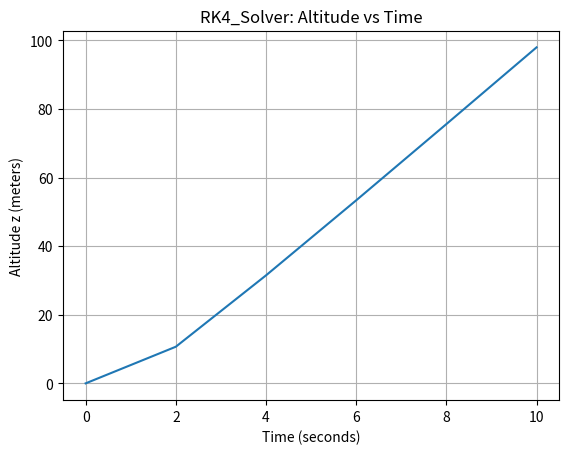
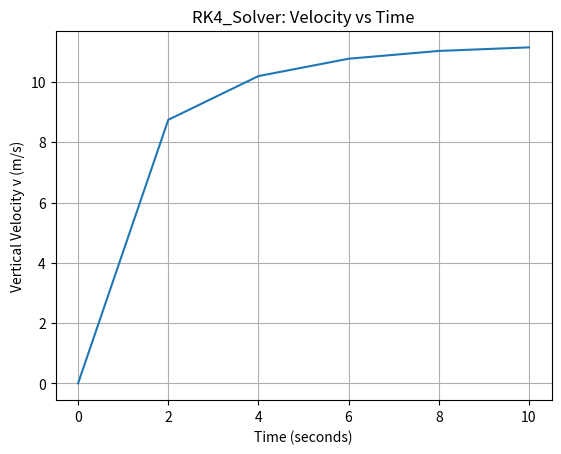

Reproduce these figures in Python, in order.
# -*- coding: utf-8 -*-
"""RK4.ipynb

Automatically generated by Colab.

Original file is located at
    https://colab.research.google.com/<link-removed>
"""

import numpy as np
import matplotlib.pyplot as plt


mass_total = 20  #total mass of ballon system (ballon + gas + payload) in kg
mass_gas = 5 #mass of lifting gas inside the ballon (kg)
g = 3.71 #gravitational acceleration on Mars in m/s^2

C_D = 0.47 #drag coefficient


R_gas = 2077.0 #specfic gas constant for gas **insert gas tyep** (**insert units)

r_max = 10
V_max = (4/3) * np.pi *r_max**3
#inital conditions
t0=0.00
tf = 10
h=2

z0=0.0
v0=0.0

y0=np.array([z0,v0])

def mars_temperature_C(z):
    #return Martian temperature depending on alltiude
    if z > 7000: #z is altitude in meters
        return -23.4 - 0.00222 *z
    else:
        return -31.0 - 0.000998 * z

def mars_pressure(z):
    #return mars pressure in kpa depending on altitude
    return 0.699 * np.exp(-0.00009*z)

def mars_density (z):
    #return the density of martian air depending on altiude (z), tempeture, and pressure
    T_C = mars_temperature_C(z) #find tempeture in celesis
    T_K = T_C +273.15 #convert tempeture to kelvin
    p = mars_pressure(z) *1000 #find pressure and convert to pa
    return p/ (192.1 * T_K)

def balloon_volume(z):
    T_C = mars_temperature_C(z) #find tempeture in celesis
    T_K = T_C +273.15 #convert tempeture to kelvin
    p = mars_pressure(z)*1000  #find pressure
    V_ideal= (mass_gas*R_gas*T_K)/p
    return min(V_ideal, V_max)

def balloon_cross_sectional_area(z):
    V=balloon_volume(z) #cross sectional area for drag of sphere is pir^2
    return np.pi * ((3*V) / (4*np.pi)) **(2/3)

def derivatives(t,y):
    #returns derivatives of state variables y[0]=z(altitude) and y[1]= v(vertical velocity)
    #dy0/dt = v
    #dy1/dt = a
    #dy/dt = [v,a]

    z1=y[0]
    z = max(z1, 0.0) #insures balloon cant go underground
    v=y[1]

    rho=mars_density(z)
    V= balloon_volume(z)
    S = balloon_cross_sectional_area(z)

    #calulate buoyancy - weight term
    F_buoy = rho * V * g
    F_weight = mass_total * g


    #calulate drag term
    F_drag= 0.5*rho*C_D*S*v*abs(v) # allows drag to be negative

    #find net acceleration
    a = ((F_buoy - F_weight)-F_drag)/mass_total

    return np.array([v,a])


def RK4_solver(t0,tf,h,y0):
    #t0 is start time
    #tf is final time
    #h is time step
    #y0 is inital state[z0,v0]

    #np.arrange(start,stop,step)
    t_values = np.arange(t0,tf+h,h)

    # store solutions where rows time steps and colums is [z,v]
    y_values = np.zeros((len(t_values), len(y0)))

    #set the inital conditions, first column is y0
    y_values[0,:] = y0

    for n in range(len(t_values)-1):
        t_n = t_values[n]
        y_n = y_values[n,:]

        #compute slope f(t_n, y_n)
        k1 = derivatives(t_n,y_n)
        k2 = derivatives(t_n+h/2,y_n+(h/2)*k1)
        k3 = derivatives(t_n+h/2,y_n+(h/2)*k2)
        k4 = derivatives(t_n+h,y_n+h*k3)

        y_values[n+1,:] = y_n + (h/6)*(k1 +2*k2 +2*k3 +k4)


    return t_values, y_values




t1, y1 = RK4_solver(t0,tf,h,y0)

z1 = np.maximum(y1[:, 0], 0.0)
v1=y1[:,1]

plt.figure()
plt.plot(t1,z1)
plt.xlabel('Time (seconds)')
plt.ylabel('Altitude z (meters)')
plt.title('RK4_Solver: Altitude vs Time')
plt.grid(True) #do we want gridlines?
plt.show()

plt.figure()
plt.plot(t1,v1)
plt.xlabel('Time (seconds)')
plt.ylabel('Vertical Velocity v (m/s)')
plt.title('RK4_Solver: Velocity vs Time')
plt.grid(True) #do we want gridlines?
plt.show()